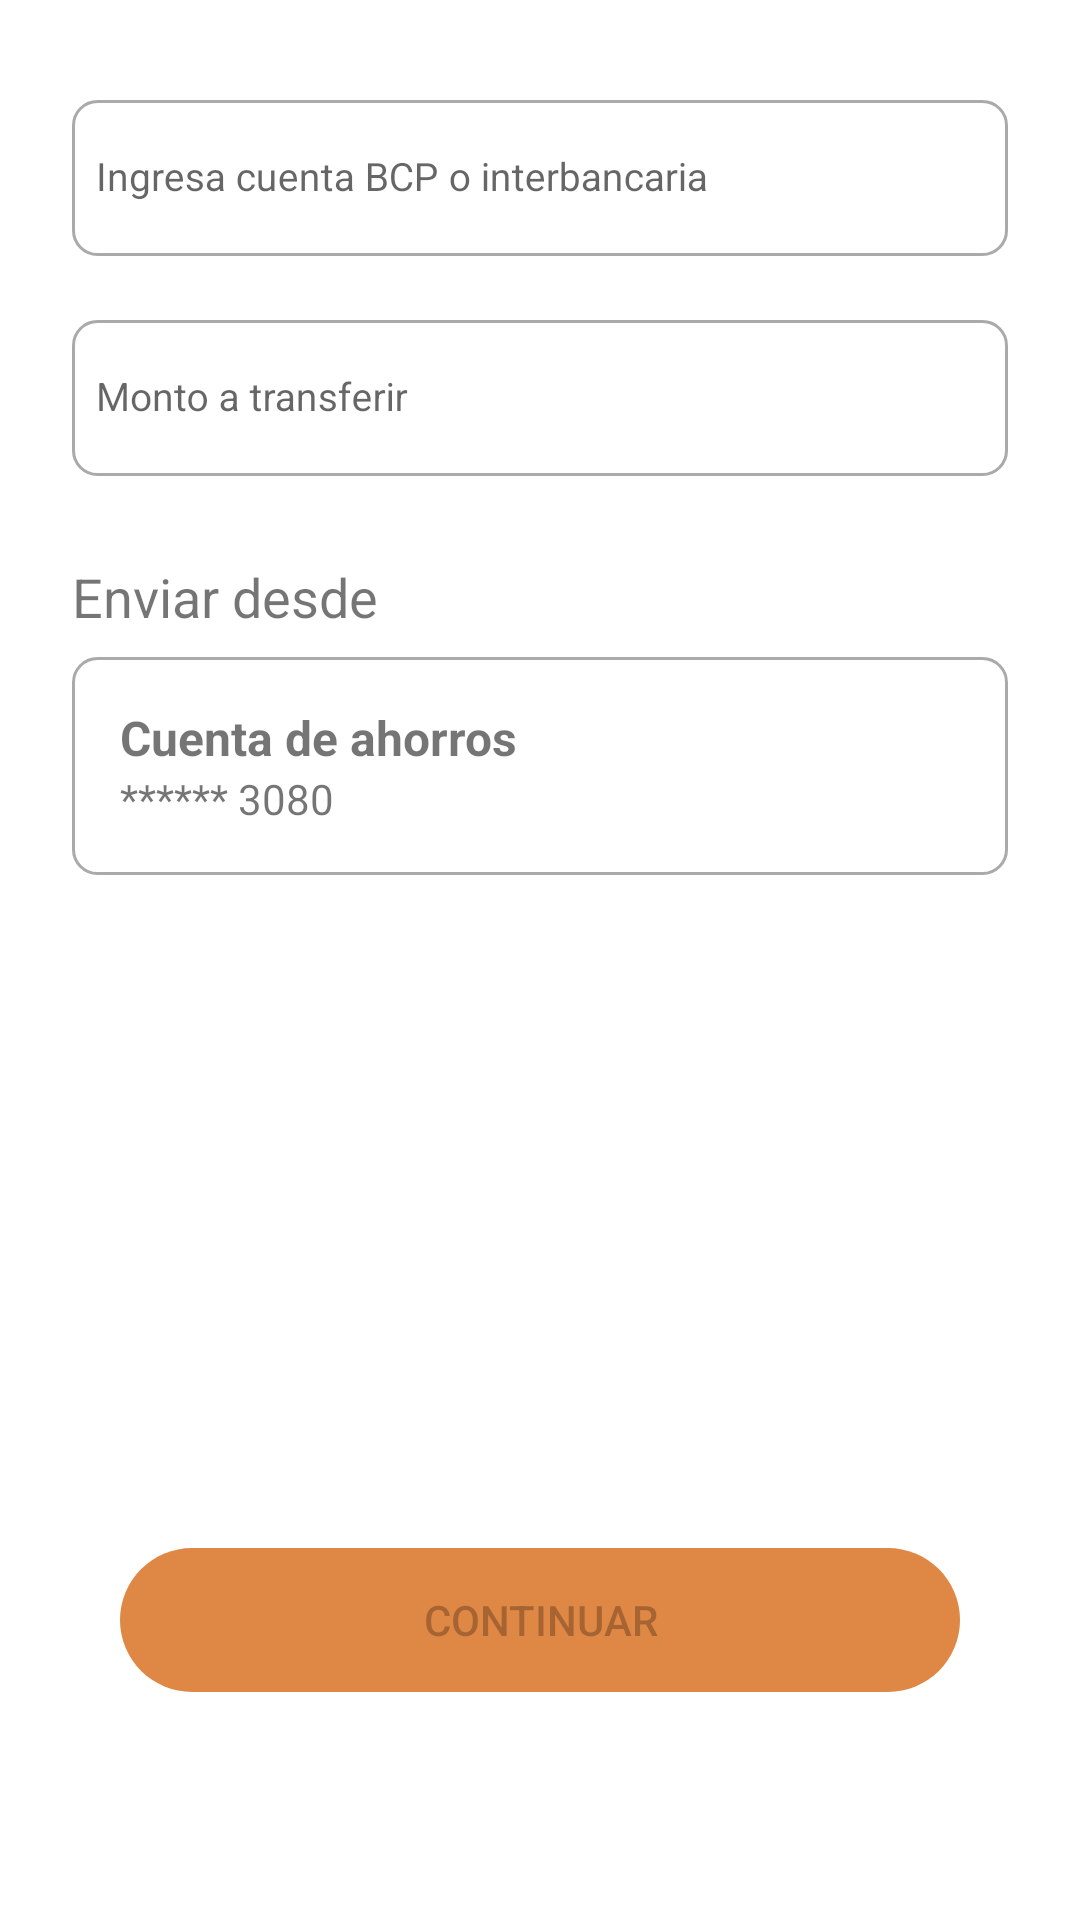

The Android layout XML behind this screen, and the referenced resources:
<!-- AndroidManifest.xml: application theme Theme.SimSwappingSimulator -->
<!-- res/layout/activity_transfer.xml -->
<?xml version="1.0" encoding="utf-8"?>
<androidx.constraintlayout.widget.ConstraintLayout xmlns:android="http://schemas.android.com/apk/res/android"
    xmlns:app="http://schemas.android.com/apk/res-auto"
    xmlns:tools="http://schemas.android.com/tools"
    android:layout_width="match_parent"
    android:layout_height="match_parent"
    android:padding="24dp"
    tools:context=".activity.TransferActivity">

    <com.google.android.material.textfield.TextInputLayout
        android:id="@+id/tlNombre"
        android:layout_width="match_parent"
        android:layout_height="wrap_content"
        style="@style/CustomTextInputLayout"
        android:hint="Ingresa cuenta BCP o interbancaria"
        app:layout_constraintEnd_toEndOf="parent"
        app:layout_constraintStart_toStartOf="parent"
        app:layout_constraintTop_toTopOf="parent">

        <EditText
            android:id="@+id/txtCuentaDestino"
            android:layout_width="match_parent"
            android:inputType="number"
            style="@style/CustomTextInputEditText"

            />
    </com.google.android.material.textfield.TextInputLayout>

    <com.google.android.material.textfield.TextInputLayout
        android:id="@+id/tlMonto"
        android:layout_width="match_parent"
        android:layout_height="wrap_content"
        style="@style/CustomTextInputLayout"
        app:layout_constraintEnd_toEndOf="parent"
        app:layout_constraintStart_toStartOf="parent"
        app:layout_constraintTop_toBottomOf="@+id/tlNombre">

        <com.google.android.material.textfield.TextInputEditText
            android:id="@+id/txtMonto"
            android:layout_width="match_parent"
            android:inputType="numberDecimal"
            style="@style/CustomTextInputEditText"
            android:hint="Monto a transferir"
            />
    </com.google.android.material.textfield.TextInputLayout>


    <TextView
        android:id="@+id/lblEnviarA"
        android:layout_width="match_parent"
        android:layout_height="wrap_content"
        android:text="Enviar desde"
        android:textSize="18dp"
        android:layout_marginTop="16dp"
        app:layout_constraintTop_toBottomOf="@+id/tlMonto"
        app:layout_constraintStart_toStartOf="parent"

        />

    <LinearLayout
        android:id="@+id/llCuentaOrigen"
        android:layout_width="match_parent"
        android:layout_height="wrap_content"
        android:orientation="horizontal"
        android:padding="16dp"
        android:layout_marginTop="16dp"
        android:background="@drawable/bg_edittext_style2"
        style="@style/CustomTextInputEditText"
        app:layout_constraintTop_toBottomOf="@+id/lblEnviarA"
        app:layout_constraintStart_toStartOf="parent"
        >

        <LinearLayout
            android:layout_width="wrap_content"
            android:layout_height="wrap_content"
            android:orientation="vertical"
            android:layout_weight="0.3">

            <TextView
                android:layout_width="wrap_content"
                android:layout_height="wrap_content"
                android:textStyle="bold"
                android:textSize="16dp"
                android:text="Cuenta de ahorros"/>
            <TextView
                android:id="@+id/txtNroCuentaOrigen"
                android:layout_width="wrap_content"
                android:layout_height="wrap_content"
                android:text="****** 3080"/>

        </LinearLayout>
        <TextView
            android:id="@+id/txtSaldoCuenta"
            android:layout_width="wrap_content"
            android:layout_height="wrap_content"
            android:gravity="end"
            android:layout_weight="0.7"
            android:textStyle="bold"
            android:textSize="18dp"
            tools:text="S/20,000.00"/>

    </LinearLayout>


    <TextView
        android:id="@+id/txtMensajeToken"
        android:layout_width="match_parent"
        android:layout_height="wrap_content"
        android:visibility="gone"
        android:gravity="center_horizontal"
        android:layout_marginTop="52dp"
        android:text="Tu token digital es el siguiente"
        app:layout_constraintTop_toBottomOf="@+id/llCuentaOrigen"
        app:layout_constraintStart_toStartOf="parent"
        />

    <ProgressBar
        android:id="@+id/pgToken"
        android:layout_width="match_parent"
        android:layout_height="wrap_content"
        android:layout_marginTop="16dp"
        android:layout_marginHorizontal="32dp"
        android:max="100"
        android:progress="0"
        android:visibility="gone"
        style="?android:attr/progressBarStyleHorizontal"
        app:layout_constraintTop_toBottomOf="@+id/txtMensajeToken"
        app:layout_constraintStart_toStartOf="parent"/>



    <TextView
        android:id="@+id/txtToken"
        android:layout_width="match_parent"
        android:layout_height="wrap_content"
        android:layout_marginTop="16dp"
        android:textSize="24dp"
        android:letterSpacing="0.7"
        android:gravity="center_horizontal"
        android:visibility="gone"
        android:text="Expira en los proximos minutos"
        tools:text="2513526"
        app:layout_constraintTop_toBottomOf="@+id/pgToken"
        app:layout_constraintStart_toStartOf="parent"
        />

    <TextView
        android:id="@+id/txtExpira"
        android:layout_width="match_parent"
        android:layout_height="wrap_content"
        android:visibility="gone"
        android:layout_marginTop="16dp"
        android:text="Tu token digital es el siguiente, expira en los proximos minutos"
        app:layout_constraintTop_toBottomOf="@+id/txtToken"
        app:layout_constraintStart_toStartOf="parent"
        />

    <Button
        android:id="@+id/btnRegistrar"
        android:layout_width="280dp"
        android:layout_height="wrap_content"
        android:layout_marginBottom="52dp"
        android:gravity="center_horizontal|center_vertical"
        android:text="CONTINUAR"
        android:enabled="false"
        android:background="@drawable/bg_button"
        app:layout_constraintBottom_toBottomOf="parent"
        app:layout_constraintEnd_toEndOf="parent"
        app:layout_constraintStart_toStartOf="parent" />


</androidx.constraintlayout.widget.ConstraintLayout>
<!-- resources referenced by this layout -->
<resources>
  <!-- drawable bg_button (drawable) -->
  <?xml version="1.0" encoding="UTF-8"?>
  <shape xmlns:android="http://schemas.android.com/apk/res/android">
      <solid android:color="@color/colorDF8744"/>
      <corners android:radius="100dp"/>
  </shape>
  <!-- drawable bg_edittext_style2 (drawable) -->
  <?xml version="1.0" encoding="utf-8"?>
  <shape xmlns:android="http://schemas.android.com/apk/res/android">
      <solid android:color="@android:color/white" />
      <corners android:radius="8dp"/>
      <stroke
          android:color="@android:color/darker_gray"
          android:width="1dp" />
  </shape>
  <style name="CustomTextInputEditText" parent="Widget.AppCompat.EditText">
          
          <item name="android:background">@drawable/bg_edittext_style2</item>
          <item name="android:textColor">@color/color7F879B</item>
          <item name="android:textSize">13dp</item>
          <item name="android:textColorHint">@color/colorB8BECC</item>
          <item name="android:layout_marginVertical">8dp</item>
          <item name="android:paddingHorizontal">8dp</item>
          <item name="android:paddingVertical">8dp</item>
          <item name="android:layout_height">52dp</item>
  
  
      </style>
  <style name="CustomTextInputLayout" parent="Widget.MaterialComponents.TextInputLayout.OutlinedBox">
          
          <item name="boxStrokeColor">@android:color/darker_gray</item>
          <item name="hintTextColor">@android:color/darker_gray</item>
          <item name="android:paddingVertical">4dp</item>
      </style>
  <style name="Theme.SimSwappingSimulator" parent="Theme.MaterialComponents.DayNight.DarkActionBar">
          
          <item name="colorPrimary">@color/colorDF8744</item>
          <item name="colorPrimaryVariant">@color/purple_700</item>
          <item name="colorOnPrimary">@color/white</item>
          
          <item name="colorSecondary">@color/teal_200</item>
          <item name="colorSecondaryVariant">@color/teal_700</item>
          <item name="colorOnSecondary">@color/black</item>
          
          <item name="android:statusBarColor">?attr/colorPrimaryVariant</item>
          
      </style>
  <color name="colorDF8744">#DF8744</color>
  <color name="color7F879B">#7F879B</color>
  <color name="colorB8BECC">#B8BECC</color>
  <color name="purple_700">#FF3700B3</color>
  <color name="white">#FFFFFFFF</color>
  <color name="teal_200">#FF03DAC5</color>
  <color name="teal_700">#FF018786</color>
  <color name="black">#FF000000</color>
</resources>
